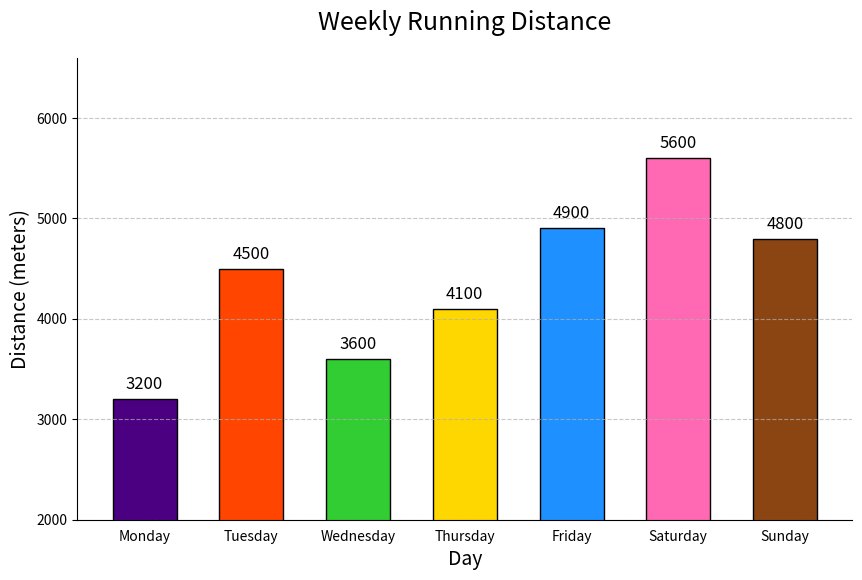

The script that saved this image:

import matplotlib.pyplot as plt

# Data for plotting
days = ['Monday', 'Tuesday', 'Wednesday', 'Thursday', 'Friday', 'Saturday', 'Sunday']
distances = [3200, 4500, 3600, 4100, 4900, 5600, 4800]

# Define the colors for each bar
colors = ['#4B0082', '#FF4500', '#32CD32', '#FFD700', '#1E90FF', '#FF69B4', '#8B4513']

fig, ax = plt.subplots(figsize=(10, 6))

# Create vertical bars
ax.bar(days, distances, color=colors, edgecolor='black', width=0.6)

# Set chart title and labels
ax.set_title('Weekly Running Distance', fontsize=18, pad=20)
ax.set_xlabel('Day', fontsize=14)
ax.set_ylabel('Distance (meters)', fontsize=14)

# Set the limits for the y-axis to start from a specific value other than zero
ax.set_ylim(2000, max(distances) + 1000)

# Show the actual data points on the bars
for i, v in enumerate(distances):
    ax.text(i, v + 100, str(v), color='black', ha='center', fontsize=12)

# Removing the spines
ax.spines['right'].set_visible(False)
ax.spines['top'].set_visible(False)

# Turn off x ticks for cleaner look
ax.xaxis.set_ticks_position('none')

# Show grid
ax.grid(axis='y', linestyle='--', alpha=0.7)

# Show the plot
plt.show()
